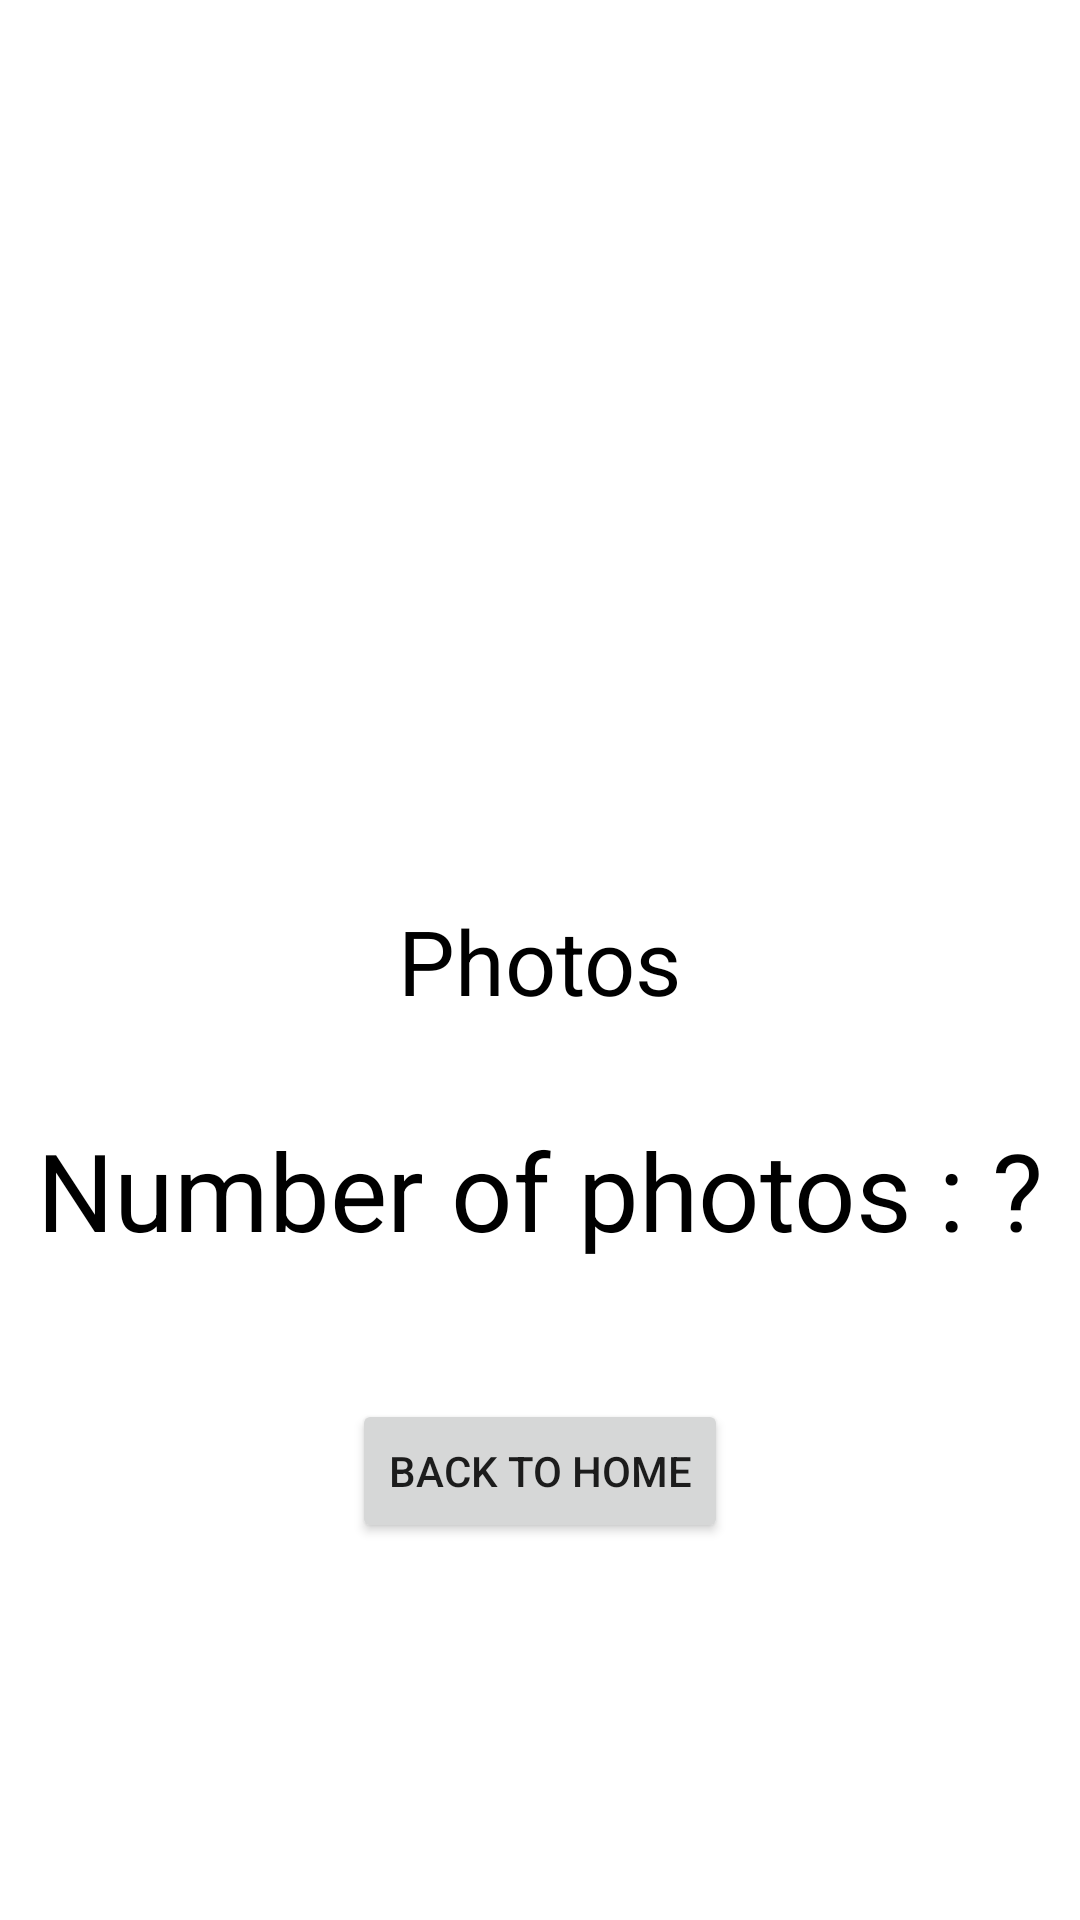

Android layout source for this screen:
<!-- AndroidManifest.xml: application theme AppTheme -->
<!-- res/layout/fragment_photos.xml -->
<?xml version="1.0" encoding="utf-8"?>
<androidx.constraintlayout.widget.ConstraintLayout xmlns:android="http://schemas.android.com/apk/res/android"
    xmlns:app="http://schemas.android.com/apk/res-auto"
    xmlns:tools="http://schemas.android.com/tools"
    android:layout_width="match_parent"
    android:layout_height="match_parent"
    tools:context=".HomeFragment">


    <TextView
        android:id="@+id/textView"
        android:layout_width="wrap_content"
        android:layout_height="wrap_content"
        android:text="Photos"
        android:textColor="@android:color/black"
        android:textSize="30sp"
        app:layout_constraintBottom_toBottomOf="parent"
        app:layout_constraintEnd_toEndOf="parent"
        app:layout_constraintStart_toStartOf="parent"
        app:layout_constraintTop_toTopOf="parent" />

    <Button
        android:id="@+id/button_homep"
        android:layout_width="wrap_content"
        android:layout_height="wrap_content"
        android:text="back to home"
        app:layout_constraintBottom_toBottomOf="parent"
        app:layout_constraintEnd_toEndOf="parent"
        app:layout_constraintStart_toStartOf="parent"
        app:layout_constraintTop_toBottomOf="@+id/textView" />

    <TextView
        android:id="@+id/textView2"
        android:layout_width="wrap_content"
        android:layout_height="wrap_content"
        android:layout_marginTop="32dp"
        android:text="Number of photos : ?"
        android:textColor="@android:color/black"
        android:textSize="36sp"
        app:layout_constraintEnd_toEndOf="@+id/textView"
        app:layout_constraintStart_toStartOf="@+id/textView"
        app:layout_constraintTop_toBottomOf="@+id/textView" />
</androidx.constraintlayout.widget.ConstraintLayout>
<!-- resources referenced by this layout -->
<resources>
  <style name="AppTheme" parent="Base.Theme.MaterialComponents.Light.DarkActionBar">
          
          <item name="colorPrimary">@color/colorPrimary</item>
          <item name="colorPrimaryDark">@color/colorPrimaryDark</item>
          <item name="colorAccent">@color/colorAccent</item>
          
          <item name="windowActionBar">false</item>
          <item name="windowNoTitle">true</item>
      </style>
  <!-- not gathered from this repository: default colours our renderer supplied (Android Studio template values) -->
  <color name="colorPrimary">#FF6200EE</color>
  <color name="colorPrimaryDark">#FF3700B3</color>
  <color name="colorAccent">#FF03DAC5</color>
</resources>
